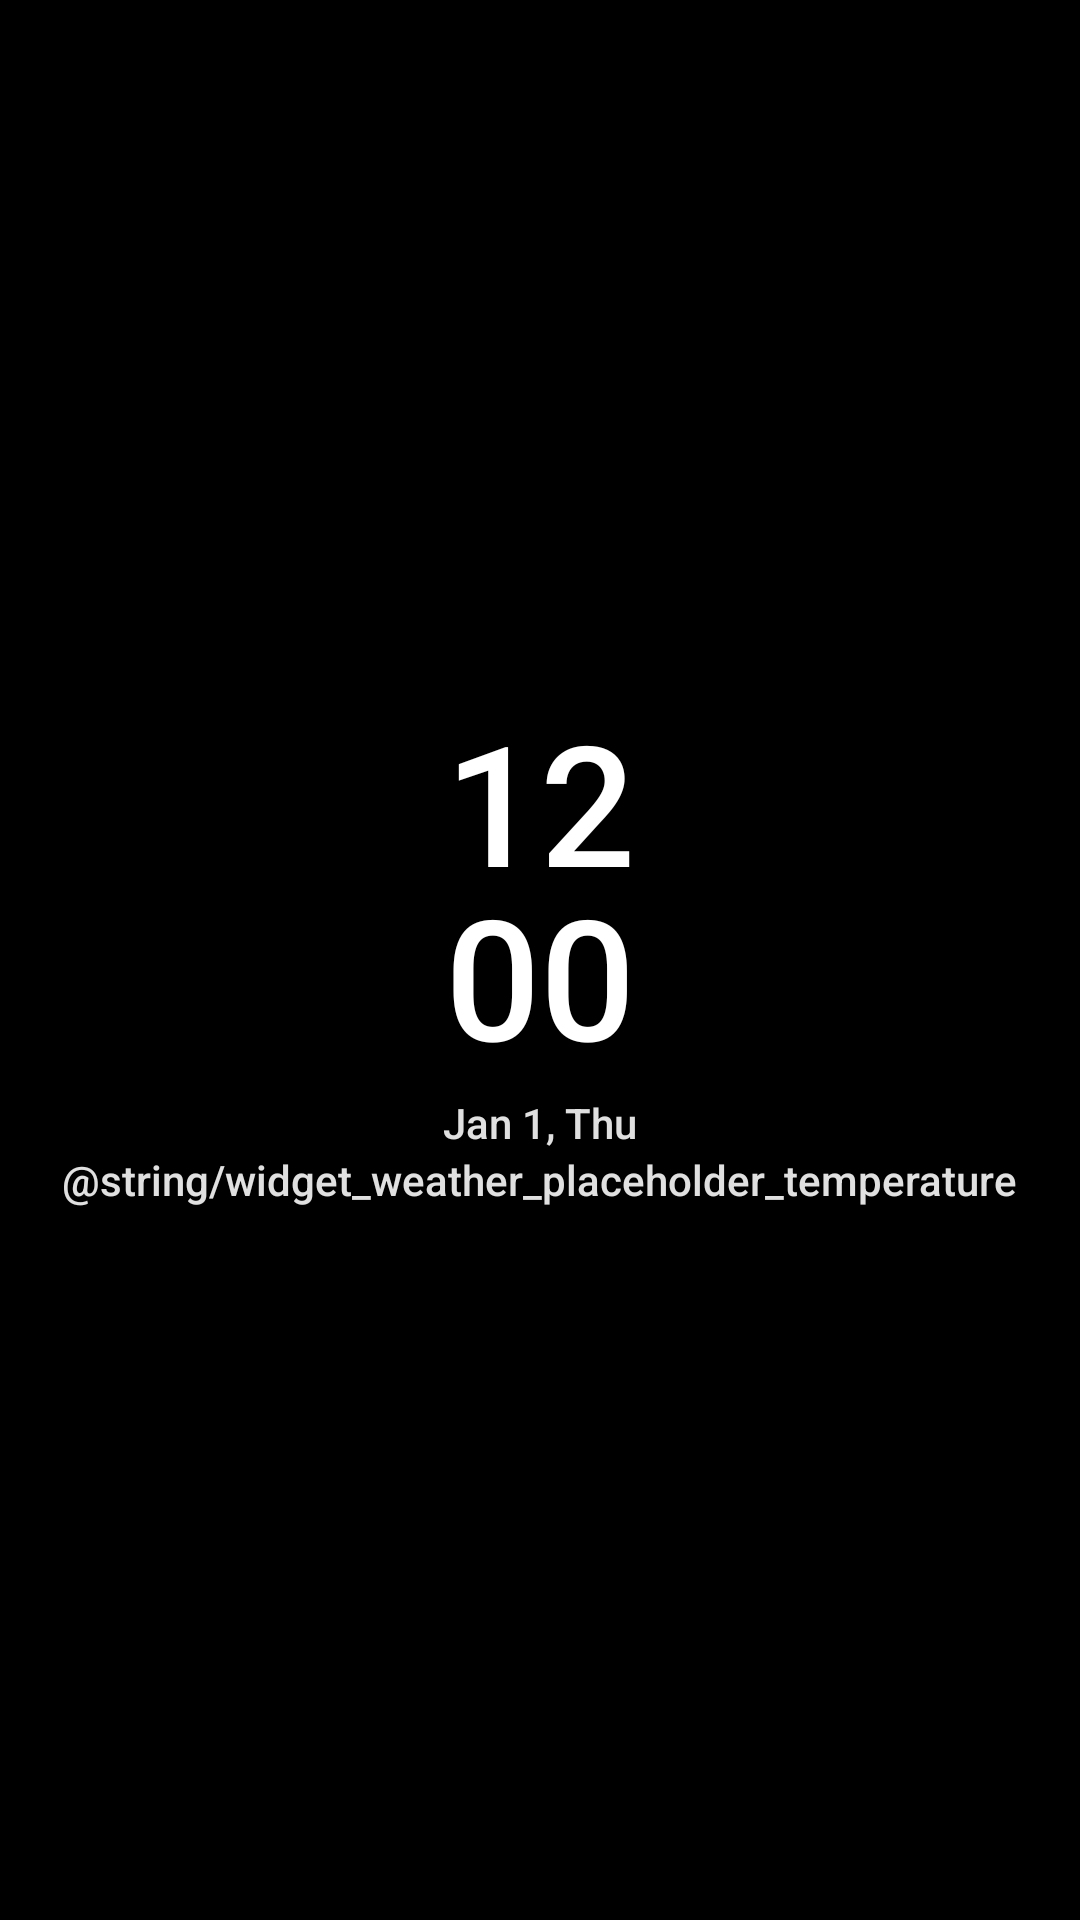

This screen was rendered from an Android layout file. Write that file and the resources it references.
<!-- AndroidManifest.xml: application theme Theme.NexAlarm -->
<!-- res/layout/widget_clock_vertical.xml -->
<?xml version="1.0" encoding="utf-8"?>
<LinearLayout xmlns:android="http://schemas.android.com/apk/res/android"
    android:id="@+id/widget_root"
    android:layout_width="match_parent"
    android:layout_height="match_parent"
    android:gravity="center"
    android:orientation="vertical"
    android:padding="8dp"
    android:contentDescription="@string/open_nex_alarm"
    android:focusable="true"
    android:clickable="true">

    <TextClock
        android:id="@+id/widget_text_clock_hour"
        android:layout_width="wrap_content"
        android:layout_height="wrap_content"
        android:format12Hour="hh"
        android:format24Hour="HH"
        android:textColor="@android:color/white"
        android:textSize="56sp"
        android:fontFamily="sans-serif-medium"
        android:includeFontPadding="false"
        android:shadowColor="#66000000"
        android:shadowDx="1"
        android:shadowDy="2"
        android:shadowRadius="3" />

    <TextClock
        android:id="@+id/widget_text_clock_minute"
        android:layout_width="wrap_content"
        android:layout_height="wrap_content"
        android:layout_marginTop="-8dp"
        android:format12Hour="mm"
        android:format24Hour="mm"
        android:textColor="@android:color/white"
        android:textSize="56sp"
        android:fontFamily="sans-serif-medium"
        android:includeFontPadding="false"
        android:shadowColor="#66000000"
        android:shadowDx="1"
        android:shadowDy="2"
        android:shadowRadius="3" />

    <TextClock
        android:id="@+id/widget_date_clock"
        android:layout_width="wrap_content"
        android:layout_height="wrap_content"
        android:layout_marginTop="4dp"
        android:format12Hour="MMM d, EEE"
        android:format24Hour="MMM d, EEE"
        android:textColor="@android:color/white"
        android:textSize="14sp"
        android:fontFamily="sans-serif-medium"
        android:alpha="0.88"
        android:shadowColor="#66000000"
        android:shadowDx="1"
        android:shadowDy="1"
        android:shadowRadius="2" />

    <TextView
        android:id="@+id/widget_weather_temperature"
        android:layout_width="wrap_content"
        android:layout_height="wrap_content"
        android:text="@string/widget_weather_placeholder_temperature"
        android:textColor="@android:color/white"
        android:textSize="14sp"
        android:fontFamily="sans-serif-medium"
        android:alpha="0.88"
        android:shadowColor="#66000000"
        android:shadowDx="1"
        android:shadowDy="1"
        android:shadowRadius="2" />

</LinearLayout>
<!-- resources referenced by this layout -->
<resources>
  <style name="Theme.NexAlarm" parent="android:Theme.Material.Light.NoActionBar">
          <item name="android:colorPrimary">@color/primary_blue</item>
          <item name="android:statusBarColor">@color/dark_background</item>
          <item name="android:windowBackground">@color/dark_background</item>
          <item name="android:navigationBarColor">@color/dark_background</item>
          <item name="android:windowLightStatusBar">false</item>
      </style>
  <color name="primary_blue">#1A73E8</color>
  <color name="dark_background">#000000</color>
</resources>
